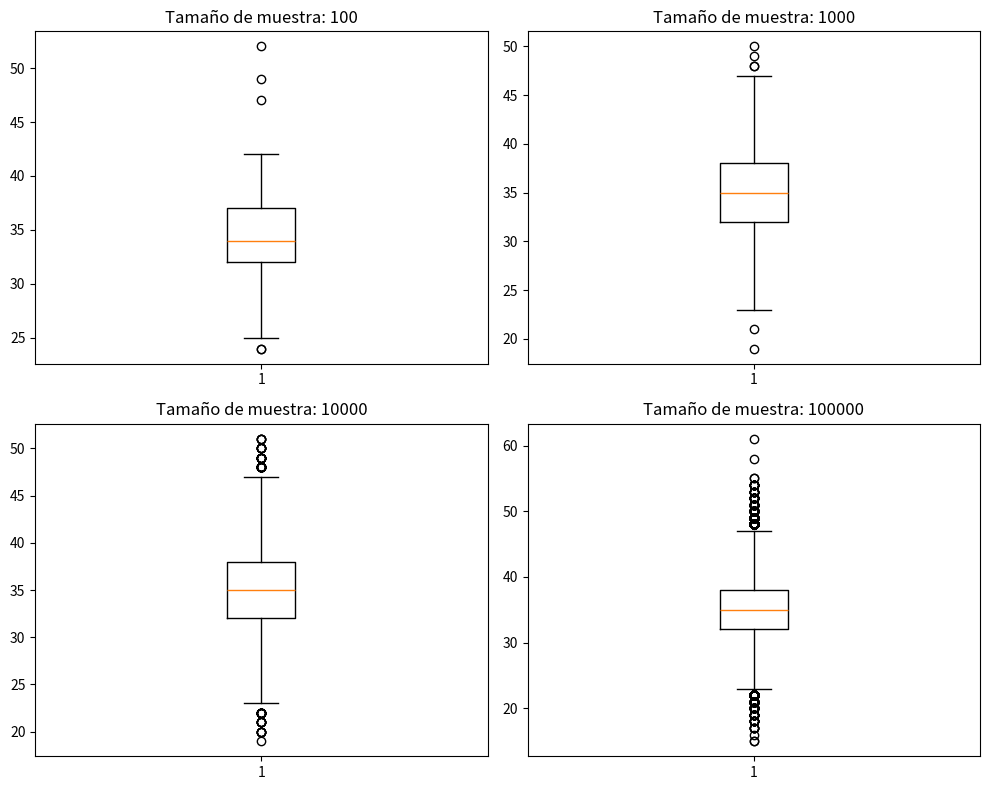
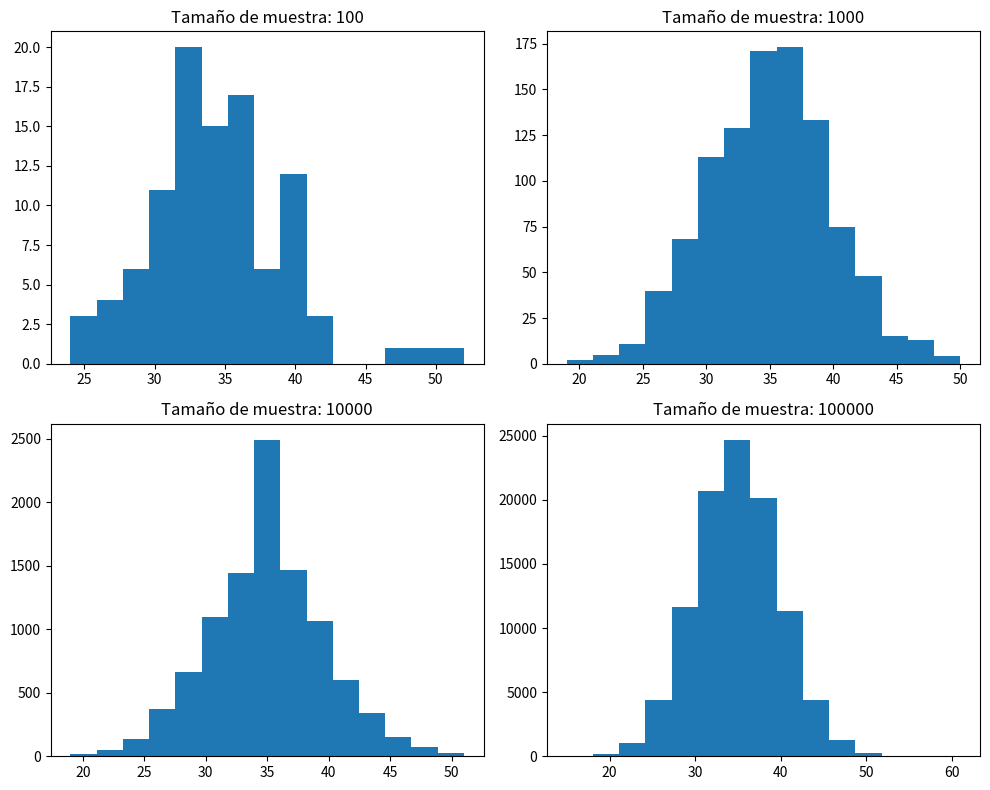

Write Python code to recreate these figures, in order. (Note: this script raises an exception after producing the figures.)
from scipy.stats import binom, mode
import numpy as np
import matplotlib.pyplot as plt

n = 100
p = 0.35
sizes = [10**2, 10**3, 10**4, 10**5]

def generate_random_samples():
    samples = {}
    for size in sizes:
        samples[size] = binom.rvs(n, p, size=size)
    return samples

def generate_box_diagram(samples):
    fig, axes = plt.subplots(2, 2, figsize=(10, 8))
    axes = axes.flatten()

    for i, size in enumerate(sizes):
        axes[i].boxplot(samples[size])
        axes[i].set_title(f'Tamaño de muestra: {size}')

    plt.tight_layout()
    plt.show()

def generate_histogram(samples):
    fig, axes = plt.subplots(2, 2, figsize=(10, 8))
    axes = axes.flatten()

    for i, size in enumerate(sizes):
        axes[i].hist(samples[size], bins=15)
        axes[i].set_title(f'Tamaño de muestra: {size}')

    plt.tight_layout()
    plt.show()

def calculate_statistics(samples):
    for size in sizes:
        sample = samples[size]
        print(f'Para la muestra de tamaño {size}:')
        print(f' - Mediana: {np.median(sample)}')
        print(f' - Moda: {mode(sample)[0][0]}')
        print(f' - Media empírica: {np.mean(sample)}')
        print(f' - Varianza empírica: {np.var(sample)}')

def main():
    samples = generate_random_samples()
    generate_box_diagram(samples)
    generate_histogram(samples)
    calculate_statistics(samples)

if __name__ == "__main__":
    main()
